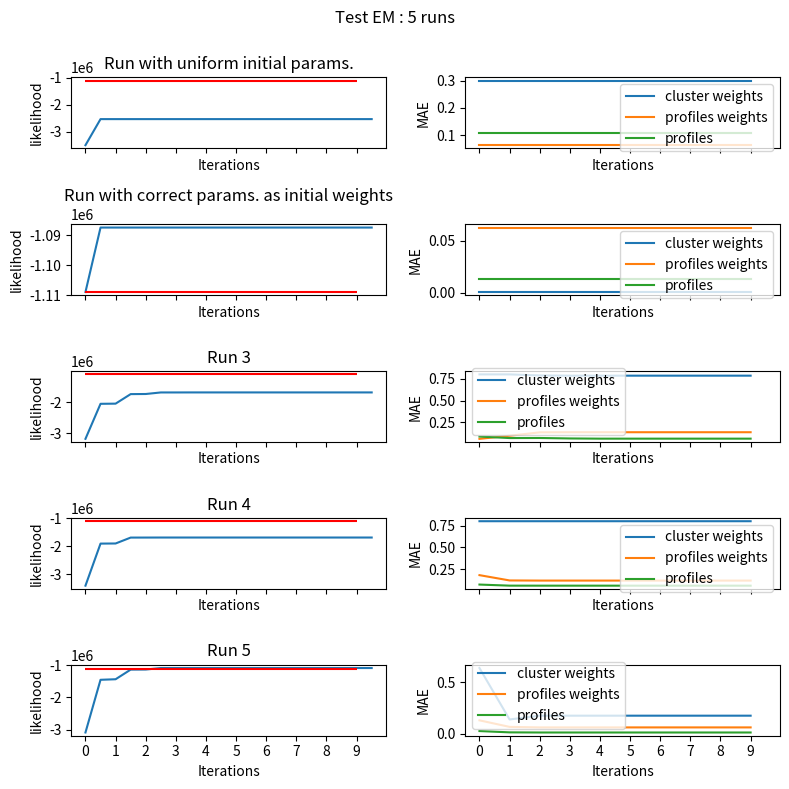

This chart was generated by the following Python code:
import os
import time
import warnings

from itertools import permutations
from scipy.stats import multinomial, dirichlet
from matplotlib import pylab as plt

import numpy as np

np.random.seed(72)


def e_step(data, profs, pro_w, cl_w):
    n_alns = len(data)
    n_profiles = profs.shape[0]
    n_clusters = cl_w.shape[0]

    # ********************************** E-STEP  ********************************** # 
    # pi : probability for profile z and cluster c at site j of alignment i given
    #      weights and profiles and aa counts
    log_pi = [np.zeros((data[aln].shape[0], n_clusters, n_profiles))
              for aln in range(n_alns)]
    pi = [np.zeros((data[aln].shape[0], n_clusters, n_profiles))
          for aln in range(n_alns)]

    for aln in range(n_alns):
        n_sites = data[aln].shape[0]
        n_aas_site = data[aln].sum(axis=-1)

        prob_pro_site = np.asarray([multinomial.pmf(data[aln], n_aas_site,
                                                    profs[pro])
                                    for pro in range(n_profiles)])

        # site masks - inverse Eigenmatrix n_sites x n_sites
        site_masks = ~np.eye(n_sites, dtype=bool)

        for cl in range(n_clusters):

            # prob. for remaining sites
            log_probs_remaining_sites = np.zeros(n_sites)
            """
            for site, site_mask in enumerate(site_masks):
                prev_sum = 1
                for i, site_prob in enumerate(prob_pro_site[:, site_mask].T):
                    remaining_sites_prob = site_prob * pro_w[cl, :]
                    remaining_sites_prob *= prev_sum
                    prev_sum = np.sum(remaining_sites_prob)
                probs_remaining_sites[site] = prev_sum
            """
            for not_site, site_mask in enumerate(site_masks):
                probs_not_site = prob_pro_site[:, site_mask]
                log_probs_remaining_sites[not_site] = np.sum(
                    np.log(probs_not_site.T @ pro_w[cl, :]))
            """
            for not_site, site_mask in enumerate(site_masks):
                probs_not_site = prob_pro_site[:, site_mask]
                probs_remaining_sites[not_site] = np.prod(np.sum(probs_not_site *
                                                         np.repeat(
                                                             pro_w[cl, :,
                                                             np.newaxis],
                                                             n_sites - 1, axis=1),
                                                         axis=0))
            """

            log_pi[aln][:, cl, :] = np.repeat(
                log_probs_remaining_sites[:, np.newaxis],
                n_profiles, axis=1)
            log_pi[aln][:, cl, :] += np.log(cl_w[cl])

            for pro in range(n_profiles):
                log_pi[aln][:, cl, pro] += np.log(prob_pro_site[pro])
                log_pi[aln][:, cl, pro] += np.log(pro_w[cl, pro])

            if np.any(log_pi[aln] == -np.inf):
                warnings.warn(
                    f"In MSA {aln + 1} {np.sum(log_pi[aln] == -np.inf)}/"
                    f"{n_sites * n_clusters * n_profiles} log_pi's are "
                    f"-infinity")

                log_pi[aln][log_pi[aln] == -np.inf] = np.nextafter(-np.inf, 0)

            # log to prob
            max_logs = np.max(np.max(log_pi[aln], axis=2), axis=1)  # per site
            max_logs = np.repeat(max_logs[:, np.newaxis], n_clusters, axis=1)
            max_logs = np.repeat(max_logs[:, :, np.newaxis], n_profiles, axis=2)

            pi[aln] = np.exp(log_pi[aln] - max_logs)

    # normalization
    sum_over_profiles = [pi[i].sum(axis=2).sum(axis=1) for i in range(n_alns)]
    sum_over_profiles = [
        np.repeat(sum_over_profiles[i][:, np.newaxis], n_clusters,
                  axis=1)
        for i in range(n_alns)]
    sum_over_profiles = [
        np.repeat(sum_over_profiles[i][:, :, np.newaxis], n_profiles, axis=2)
        for i in range(n_alns)]

    pi = [pi[i] / sum_over_profiles[i] for i in range(n_alns)]

    # Profile-site-accuracy - without considering cluster
    correct_pro_site = []
    for aln in range(n_alns):
        n_sites = data[aln].shape[0]
        correct_pro_site += [np.sum(np.argmax(pi[aln][:, cl, :], axis=1) ==
                                    profile_site_asso[aln]) / n_sites
                             for cl in range(n_clusters)]
    prof_site_acc = np.mean(correct_pro_site)

    return pi, prof_site_acc


def compute_vlb_fl(data, alpha_clusters, alpha_profiles,
                   beta, gamma):
    n_alns = len(data)
    n_profiles = beta.shape[0]
    n_cluster = alpha_clusters.shape[0]

    # avoid division by 0
    alpha_profiles[alpha_profiles == 0] = np.finfo(float).eps
    alpha_clusters[alpha_clusters == 0] = np.finfo(float).eps

    # compute lower bound of full likelihood
    likelihood = 0
    for i in range(n_alns):
        # P(A_i | v_k) for all sites
        n_aas_site = data[i].sum(axis=-1)
        sites_profile_probs = [multinomial.pmf(data[i], n_aas_site,
                                               beta[k])
                               for k in range(n_profiles)]
        sites_profile_probs = np.asarray(sites_profile_probs)
        # avoid division by zero
        sites_profile_probs[sites_profile_probs == 0] = np.finfo(float).eps
        log_sites_profile_probs = np.log(sites_profile_probs)

        # site masks - inverse Eigenmatrix n_sites x n_sites
        sites_masks = ~np.eye(n_sites, dtype=bool)
        log_other_sites_clusters = np.zeros((n_sites, n_cluster))

        for c in range(n_cluster):
            # remaining sites for each site
            for not_site, sites_mask in enumerate(sites_masks):
                probs_not_site = sites_profile_probs[:, sites_mask]
                probs_not_site[probs_not_site == 0] = np.finfo(float).eps
                log_other_sites_clusters[not_site, c] = np.sum(np.log(
                    probs_not_site.T @ alpha_profiles[c, :]))

            for k in range(n_profiles):
                weights = (gamma[i][:, c, k])
                weights[weights == 0] = np.finfo(float).eps
                likelihood += np.sum(weights *
                                     (log_sites_profile_probs[k]
                                      + log_other_sites_clusters[:, c]
                                      + np.log(alpha_profiles[c, k])
                                      + np.log(alpha_clusters[c])))
                # likelihood -= np.sum(weights * np.log(weights))

    return likelihood


# ******************************** PARAMETERS ******************************** #

n_iter = 10
n_runs = 5

n_alns = 100
n_sites = 40
n_seqs = 30
#n_seqs = 1200
n_aas = 6

n_profiles = 4
n_clusters = 2

cluster_weights = np.asarray([0.2, 0.8])
profile_weights = np.asarray([[1 / 2, 1 / 4, 1 / 8, 1 / 8],
                              [1 / 4, 1 / 4, 1 / 4, 1 / 4]])
profiles = np.asarray([[0., 0., 0.25, 0.25, 0.5, 0.],
                       [0.05, 0.05, 0.05, 0.05, 0.4, 0.4],
                       [0.2, 0.1, 0.2, 0.15, 0.2, 0.15],
                       [0.05, 0.05, 0.7, 0.05, 0.05, 0.1]])
#profiles = np.asarray([[1 / 6, 1 / 6, 1 / 6, 1 / 6, 1 / 6, 1 / 6],
#                       [0.005, 0.005, 0.005, 0.005, 0.49, 0.49],
#                       [0.2, 0.1, 0.2, 0.15, 0.2, 0.15],
#                       [0.02, 0.02, 0.9, 0.02, 0.02, 0.02]])

# ******************************** SIMULATION ******************************** #

cluster_alns_asso = np.concatenate([int(cluster_weights[i] * n_alns) * [i]
                                    for i in range(n_clusters)], axis=0)
profile_site_asso = np.asarray([np.concatenate([int(profile_weights[cl,
                                                                    i] * n_sites) * [
                                                    i]
                                                for i in range(n_profiles)],
                                               axis=0)
                                for cl in cluster_alns_asso])
aa_counts = []
for aln in range(n_alns):
    sites_counts = np.zeros((n_sites, n_aas))
    for site in range(n_sites):
        sites_counts[site] = (profiles[profile_site_asso[aln, site]] *
                              n_seqs).astype(int)
    aa_counts.append(sites_counts)

# ****************************** OPTIMAL likelihood ******************************* #

pi, acc = e_step(aa_counts, profiles, profile_weights, cluster_weights)
optimal_likelihood = compute_vlb_fl(aa_counts, cluster_weights, profile_weights,
                                    profiles, pi)

maes_runs = {'cl.w.': [], 'pro.w.': [], 'pro.': []}
estimates_runs = []
likelihoods = np.zeros((n_runs, n_iter * 2))

for run in range(n_runs):

    print(f'{run + 1}. Run')

    # *************************** INIT PARAMS **************************** #

    if run == 0:  # uniform
        estim_cluster_weights = np.ones(n_clusters) / n_clusters
        estim_profile_weights = np.ones((n_clusters, n_profiles)) / n_profiles
        estim_profiles = np.ones((n_profiles, n_aas)) / n_aas
    elif run == 1:  # correct params
        estim_cluster_weights = cluster_weights
        estim_profile_weights = profile_weights
        estim_profiles = profiles
    else:
        # init profiles
        estim_profiles = dirichlet.rvs([2 * n_aas] * n_aas, n_profiles)

        # init profile probabilities per cluster
        cluster_profile_counts = np.random.randint(1,
                                                   n_sites,
                                                   (n_clusters,
                                                    n_profiles))
        cluster_counts = cluster_profile_counts.sum(axis=1)
        cluster_counts_shaped = cluster_counts.repeat(
            [n_profiles] * n_clusters).reshape(n_clusters, n_profiles)
        estim_profile_weights = cluster_profile_counts / cluster_counts_shaped

        # init cluster probabilities
        weights = np.random.randint(1, n_alns, n_clusters)
        estim_cluster_weights = weights / weights.sum()

    estimates_iter = []

    for iter in range(n_iter):

        print(f'\tIteration : {iter + 1}')

        pi, acc = e_step(aa_counts, estim_profiles, estim_profile_weights,
                         estim_cluster_weights)

        likelihoods[run, iter * 2] = compute_vlb_fl(aa_counts,
                                                    estim_cluster_weights,
                                                    estim_profile_weights,
                                                    estim_profiles, pi)

        # ***************************** M-STEP ***************************** #

        # profiles
        aln_cl_profiles = np.zeros((n_alns, n_clusters, n_profiles, n_aas))
        for aln in range(n_alns):
            n_sites = aa_counts[aln].shape[0]
            for cl in range(n_clusters):
                weighted_counts = pi[aln][:, cl, :].T.dot(aa_counts[aln])
                aln_cl_profiles[aln, cl] = weighted_counts
                aln_cl_profiles[aln, cl] /= weighted_counts.sum(
                    axis=-1).reshape(-1, 1)

        estim_profiles = aln_cl_profiles.mean(axis=0).mean(axis=0)

        # profile weights
        cluster_probs_aln = np.asarray(
            [np.mean(np.sum(pi[aln], axis=2), axis=0) for aln in range(n_alns)])
        estim_cluster_alns_asso = \
            np.asarray([np.where(aln_cl_prob == np.max(aln_cl_prob))[0]
                        for aln_cl_prob in cluster_probs_aln]).T[0]

        sum_profile_porbs = [probs.sum(axis=2) for probs in pi]
        sum_profile_porbs = [
            np.repeat(probs[:, :, np.newaxis], n_profiles, axis=2)
            for probs in sum_profile_porbs]
        estim_profile_weights = np.mean(
            [(pi[i] / sum_profile_porbs[i]).mean(axis=0)
             for i in range(n_alns)],
            axis=0)
        """
        estim_profile_weights_alns = [np.mean(pi[aln], axis=0) for aln in
                                      range(n_alns)]
        estim_profile_weights_alns = np.asarray(
            [estim_profile_weights_alns[aln] /
             np.repeat(np.sum(
                 estim_profile_weights_alns[aln],
                 axis=1)[:, np.newaxis],
                       n_profiles, axis=1)
             for aln in range(n_alns)])

        estim_profile_weights = np.zeros((n_clusters, n_profiles))
        for cl in range(n_clusters):
            estim_pro_w_cl = estim_profile_weights_alns[
                np.where(estim_cluster_alns_asso == cl)]

            if len(estim_pro_w_cl) > 0:
                estim_profile_weights[cl] = np.mean(np.mean(estim_pro_w_cl,
                                                            axis=0),
                                                    axis=0)
            else:
                estim_profile_weights[cl] = np.zeros(n_profiles)
        """

        # cluster weights
        estim_cluster_weights = cluster_probs_aln
        estim_cluster_weights /= np.repeat(np.sum(cluster_probs_aln,
                                                  axis=1)[:, np.newaxis],
                                           n_clusters, axis=1)
        estim_cluster_weights = np.mean(estim_cluster_weights, axis=0)

        ''' 2. option
        estim_cluster_weights = np.bincount(estim_cluster_alns_asso) / n_alns
        '''
        # *************************** likelihood *************************** #

        likelihoods[run, iter * 2 + 1] = compute_vlb_fl(aa_counts,
                                                        estim_cluster_weights,
                                                        estim_profile_weights,
                                                        estim_profiles, pi)

        estimates_iter.append(
            [estim_profiles, estim_profile_weights, estim_cluster_weights])

    estimates_runs.append(estimates_iter)

    # *************************** ERROR *************************** #

    profiles_inds = list(range(n_profiles))
    profiles_permuts = np.asarray(list(set(permutations(profiles_inds))))

    mae_profiles = np.zeros((len(profiles_permuts)))
    mae_profile_weights = np.zeros((len(profiles_permuts)))

    for i, order in enumerate(profiles_permuts):
        # profile order according to profiles
        mae_profiles[i] = np.mean(np.abs(profiles - estim_profiles[order, :]))

    ind_min_mae = np.argmin(mae_profiles)
    best_profile_order = profiles_permuts[ind_min_mae, :]

    # mae for profile weights given order obtained by profile maes
    sorted_alpha_profiles = np.take_along_axis(
        estim_profile_weights,
        np.repeat(best_profile_order[np.newaxis], n_clusters, axis=0),
        axis=1)

    # get optimal cluster order
    clusters_inds = list(range(n_clusters))
    clusters_permuts = np.asarray(list(set(permutations(clusters_inds))))

    mae_profile_weights = np.zeros((len(clusters_permuts)))

    for i, order in enumerate(clusters_permuts):
        # cluster order according to profile weights
        mae_profile_weights[i] = np.mean(np.abs(profile_weights -
                                                sorted_alpha_profiles[
                                                    order]))
    ind_min_mae = np.argmin(mae_profile_weights)
    best_cluster_order = clusters_permuts[ind_min_mae, :]

    # compute errors for all iterations given best profile and cluster order
    maes_profiles, maes_profile_weights, maes_cluster_weights = [], [], []

    for pro, prow, clw in estimates_iter:
        # compute profiles error
        mae_profiles = np.mean(np.abs(profiles
                                      - pro[best_profile_order, :]))
        # compute profiles weights error
        reorderd_alpha_profiles = prow[best_cluster_order]
        reorderd_alpha_profiles = np.take_along_axis(
            reorderd_alpha_profiles,
            np.repeat(best_profile_order[np.newaxis], n_clusters, axis=0),
            axis=1)
        mae_profile_weights = np.mean(np.abs(profile_weights
                                             - reorderd_alpha_profiles))
        # compute cluster weights error
        mae_cluster_weights = np.mean(np.abs(cluster_weights
                                             - clw[best_cluster_order]))

        maes_profiles.append(mae_profiles)
        maes_profile_weights.append(mae_profile_weights)
        maes_cluster_weights.append(mae_cluster_weights)

    maes_runs['cl.w.'].append(maes_cluster_weights)
    maes_runs['pro.w.'].append(maes_profile_weights)
    maes_runs['pro.'].append(maes_profiles)

# ****************************** PLOT RESULTS ******************************* #

# timestamp = time.time()
# save_path = f'../results/{timestamp}'
# os.mkdir(save_path)

likelihoods[likelihoods == -np.inf] = np.min(likelihoods[likelihoods > -np.inf])

best_likelihood_ind = np.argmax(likelihoods, axis=0)
n_rows, n_cols = n_runs, 2

fig, axs = plt.subplots(ncols=n_cols, nrows=n_rows, sharex=True,
                        figsize=(8., 8.))
for run in range(n_runs):
    axs[run, 0].plot(np.arange(0, n_iter, 0.5), likelihoods[run])
    axs[run, 0].hlines(y=optimal_likelihood, color='red',
                       xmin=0,
                       xmax=n_iter - 1)  # likelihood with given
    # parameters

    axs[run, 1].plot(maes_runs['cl.w.'][run], label='cluster weights')
    axs[run, 1].plot(maes_runs['pro.w.'][run], label='profiles weights')
    axs[run, 1].plot(maes_runs['pro.'][run], label='profiles')

    # x and y axis labels, y-limit
    axs[run, 0].set_xticks(np.arange(0, n_iter))
    axs[run, 1].set_xticks(np.arange(0, n_iter))
    axs[run, 0].set_ylabel('likelihood')
    axs[run, 1].set_ylabel('MAE')
    for col in range(n_cols):
        axs[run, col].set_xlabel('Iterations')

    axs[run, 1].legend()

    # titles
    if run == 0:
        axs[run, 0].set_title('Run with uniform initial params.')
    elif run == 1:
        axs[run, 0].set_title('Run with correct params. as initial '
                              'weights')
    else:
        axs[run, 0].set_title(f'Run {run + 1}')

fig.suptitle(f'Test EM : {n_runs} runs')

fig.tight_layout()

# fig.savefig(f'{save_path}/sim_eval_em.png')

# plt.close(fig)
